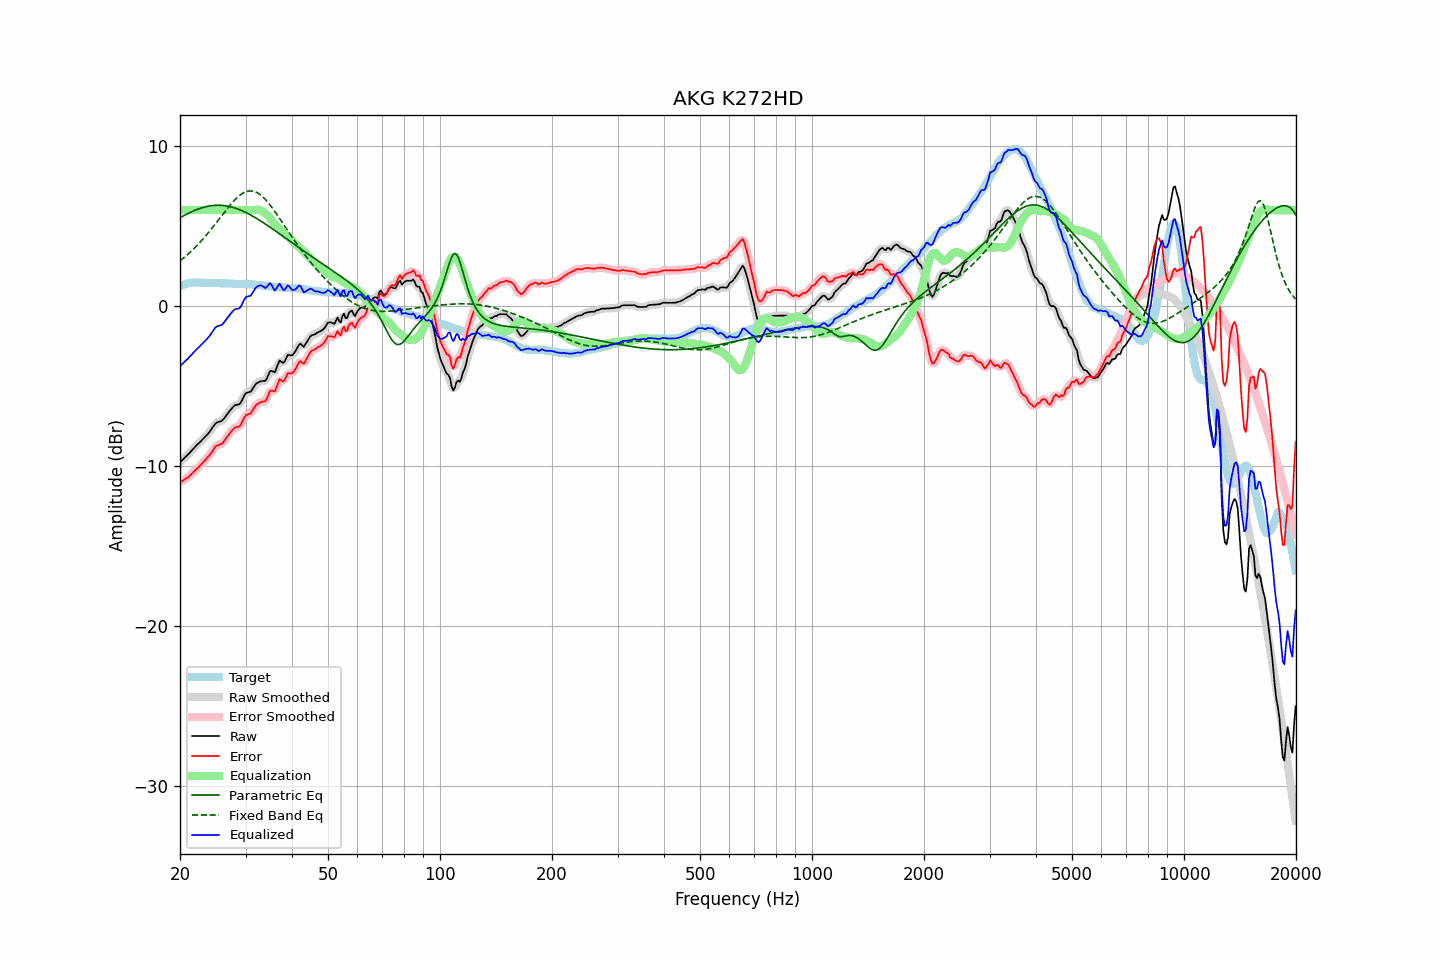

Data behind this chart, as committed beside it:
frequency, raw, error, smoothed, error_smoothed, equalization, parametric_eq, fixed_band_eq, equalized_raw, equalized_smoothed, target
20.00, -9.75, -11.01, -9.75, -11.00, 6.00, 5.52, 2.83, -3.75, -3.75, 1.25
20.20, -9.65, -10.95, -9.66, -10.95, 6.00, 5.58, 2.91, -3.65, -3.66, 1.29
20.40, -9.56, -10.90, -9.56, -10.89, 6.00, 5.63, 2.99, -3.56, -3.56, 1.33
20.61, -9.47, -10.82, -9.47, -10.83, 6.00, 5.69, 3.08, -3.47, -3.47, 1.35
20.81, -9.37, -10.77, -9.37, -10.77, 6.00, 5.74, 3.16, -3.37, -3.37, 1.39
21.02, -9.27, -10.71, -9.27, -10.69, 6.00, 5.79, 3.25, -3.27, -3.27, 1.43
21.23, -9.16, -10.61, -9.17, -10.61, 6.00, 5.84, 3.34, -3.16, -3.17, 1.44
21.44, -9.05, -10.51, -9.05, -10.51, 6.00, 5.89, 3.43, -3.05, -3.05, 1.46
21.66, -8.95, -10.42, -8.94, -10.41, 6.00, 5.93, 3.53, -2.95, -2.94, 1.47
21.87, -8.83, -10.30, -8.84, -10.31, 6.00, 5.98, 3.63, -2.83, -2.84, 1.47
22.09, -8.73, -10.21, -8.73, -10.21, 6.00, 6.02, 3.73, -2.73, -2.73, 1.48
22.31, -8.63, -10.11, -8.64, -10.12, 6.00, 6.06, 3.83, -2.63, -2.64, 1.48
22.54, -8.55, -10.03, -8.54, -10.02, 6.00, 6.09, 3.94, -2.55, -2.54, 1.48
22.76, -8.44, -9.91, -8.45, -9.92, 6.00, 6.13, 4.05, -2.44, -2.45, 1.47
22.99, -8.34, -9.80, -8.35, -9.81, 6.00, 6.16, 4.16, -2.34, -2.35, 1.46
23.22, -8.24, -9.70, -8.24, -9.70, 6.00, 6.19, 4.28, -2.24, -2.24, 1.46
23.45, -8.13, -9.58, -8.14, -9.59, 6.00, 6.21, 4.39, -2.13, -2.14, 1.45
23.69, -8.03, -9.47, -8.03, -9.48, 6.00, 6.23, 4.51, -2.03, -2.03, 1.45
23.92, -7.91, -9.36, -7.91, -9.36, 6.00, 6.25, 4.63, -1.91, -1.91, 1.45
24.16, -7.77, -9.23, -7.78, -9.23, 6.00, 6.27, 4.76, -1.77, -1.78, 1.46
24.40, -7.63, -9.09, -7.63, -9.08, 6.00, 6.28, 4.88, -1.63, -1.63, 1.46
24.65, -7.50, -8.94, -7.48, -8.93, 6.00, 6.29, 5.01, -1.50, -1.48, 1.45
24.89, -7.34, -8.79, -7.36, -8.81, 6.00, 6.30, 5.14, -1.34, -1.36, 1.45
25.14, -7.26, -8.71, -7.28, -8.72, 6.00, 6.30, 5.27, -1.26, -1.28, 1.44
25.39, -7.23, -8.68, -7.23, -8.67, 6.00, 6.30, 5.40, -1.23, -1.23, 1.44
25.65, -7.20, -8.64, -7.21, -8.64, 6.00, 6.30, 5.53, -1.20, -1.21, 1.43
25.91, -7.18, -8.60, -7.16, -8.58, 6.00, 6.30, 5.66, -1.18, -1.16, 1.42
26.16, -7.07, -8.50, -7.07, -8.49, 6.00, 6.29, 5.79, -1.07, -1.07, 1.42
26.43, -6.94, -8.36, -6.94, -8.36, 6.00, 6.27, 5.92, -0.94, -0.94, 1.42
26.69, -6.79, -8.22, -6.80, -8.22, 6.00, 6.26, 6.04, -0.79, -0.80, 1.42
26.96, -6.66, -8.07, -6.66, -8.08, 6.00, 6.24, 6.17, -0.66, -0.66, 1.41
27.23, -6.54, -7.95, -6.53, -7.94, 6.00, 6.22, 6.29, -0.54, -0.53, 1.41
27.50, -6.42, -7.82, -6.41, -7.81, 6.00, 6.19, 6.41, -0.42, -0.41, 1.41
27.77, -6.30, -7.70, -6.30, -7.70, 6.00, 6.17, 6.52, -0.30, -0.30, 1.40
28.05, -6.20, -7.60, -6.22, -7.62, 6.00, 6.14, 6.63, -0.20, -0.22, 1.40
28.33, -6.17, -7.56, -6.18, -7.57, 6.00, 6.10, 6.73, -0.17, -0.18, 1.39
28.62, -6.15, -7.54, -6.16, -7.55, 6.00, 6.07, 6.82, -0.15, -0.16, 1.39
28.90, -6.13, -7.52, -6.10, -7.49, 6.00, 6.03, 6.91, -0.13, -0.10, 1.39
29.19, -5.99, -7.38, -5.98, -7.36, 6.00, 5.99, 6.98, 0.01, 0.02, 1.38
29.48, -5.78, -7.18, -5.79, -7.18, 6.00, 5.94, 7.05, 0.22, 0.21, 1.39
29.78, -5.59, -6.97, -5.60, -6.99, 6.00, 5.90, 7.10, 0.41, 0.40, 1.38
30.08, -5.43, -6.82, -5.46, -6.85, 6.00, 5.85, 7.15, 0.57, 0.54, 1.39
30.38, -5.40, -6.78, -5.40, -6.78, 6.00, 5.80, 7.18, 0.60, 0.60, 1.37
30.68, -5.37, -6.74, -5.37, -6.74, 6.00, 5.75, 7.20, 0.63, 0.63, 1.37
30.99, -5.34, -6.70, -5.31, -6.67, 6.00, 5.69, 7.20, 0.66, 0.69, 1.36
31.30, -5.20, -6.55, -5.19, -6.55, 6.00, 5.64, 7.19, 0.81, 0.81, 1.36
31.61, -5.04, -6.39, -5.04, -6.39, 6.01, 5.58, 7.17, 0.97, 0.96, 1.36
31.93, -4.89, -6.22, -4.90, -6.24, 6.02, 5.52, 7.13, 1.13, 1.11, 1.33
32.24, -4.80, -6.13, -4.81, -6.14, 6.03, 5.46, 7.09, 1.22, 1.22, 1.32
32.57, -4.76, -6.08, -4.74, -6.06, 6.03, 5.40, 7.03, 1.27, 1.28, 1.32
32.89, -4.70, -6.01, -4.71, -6.02, 6.00, 5.33, 6.96, 1.30, 1.30, 1.31
33.22, -4.68, -5.97, -4.70, -5.99, 5.95, 5.27, 6.87, 1.27, 1.25, 1.29
33.55, -4.67, -5.96, -4.69, -5.97, 5.88, 5.20, 6.78, 1.21, 1.19, 1.29
33.89, -4.67, -5.94, -4.63, -5.90, 5.81, 5.14, 6.68, 1.13, 1.17, 1.27
34.23, -4.53, -5.79, -4.49, -5.75, 5.72, 5.07, 6.57, 1.20, 1.24, 1.26
34.57, -4.29, -5.54, -4.30, -5.54, 5.63, 5.00, 6.45, 1.33, 1.33, 1.24
34.92, -4.07, -5.30, -4.13, -5.36, 5.50, 4.93, 6.32, 1.44, 1.37, 1.23
35.27, -4.04, -5.27, -4.08, -5.30, 5.36, 4.86, 6.19, 1.32, 1.28, 1.23
35.62, -4.09, -5.30, -4.09, -5.30, 5.23, 4.79, 6.05, 1.13, 1.14, 1.21
35.97, -4.14, -5.34, -4.04, -5.24, 5.10, 4.72, 5.91, 0.96, 1.06, 1.19
... 635 more rows
